Dataset: Dataset (GitHub, yokefuan/ImageClassificationPrj). Classes: chicken rice, hokkien noodles, ice kacang.

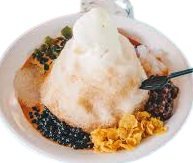
Label: ice kacang

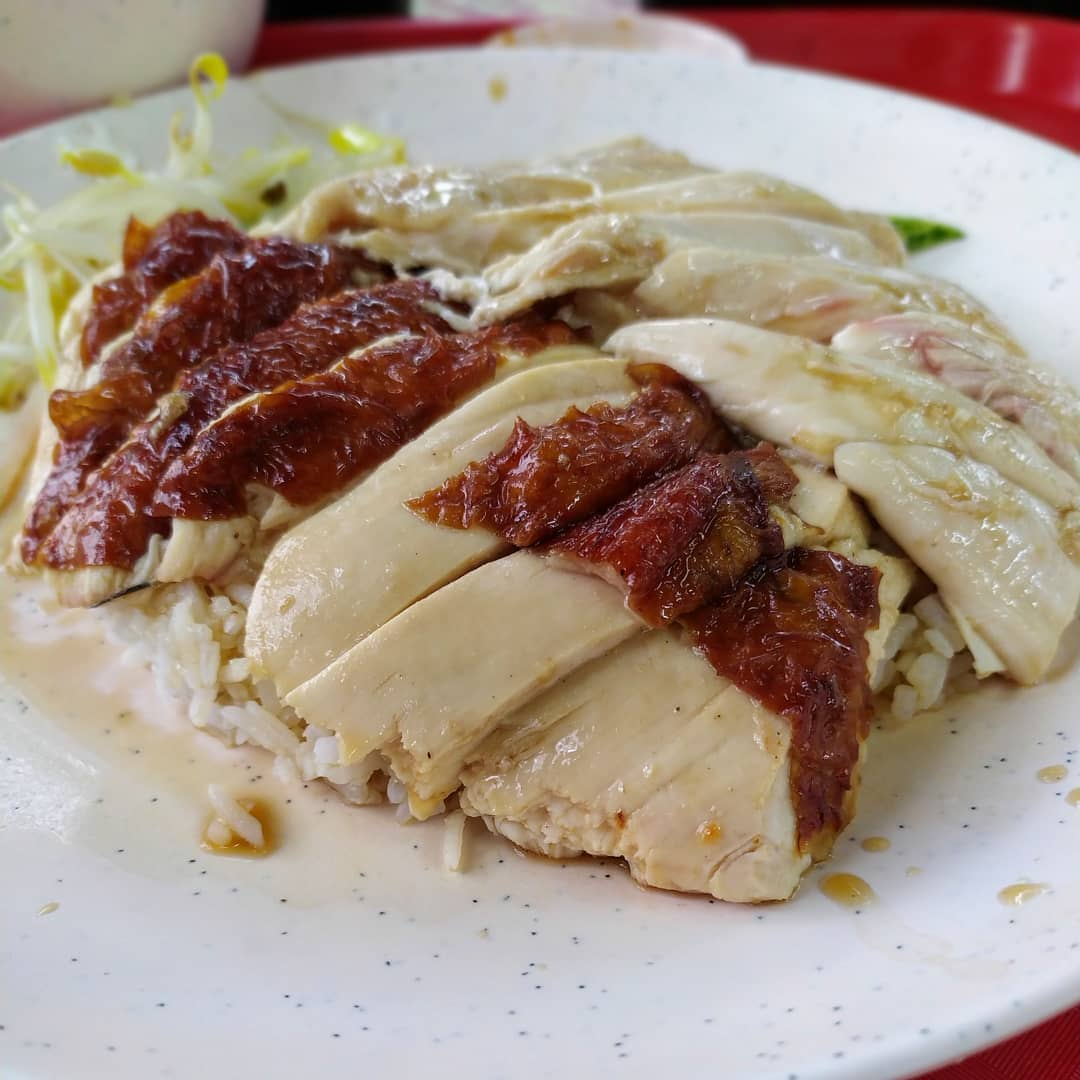
Label: chicken rice

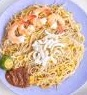
Label: hokkien noodles

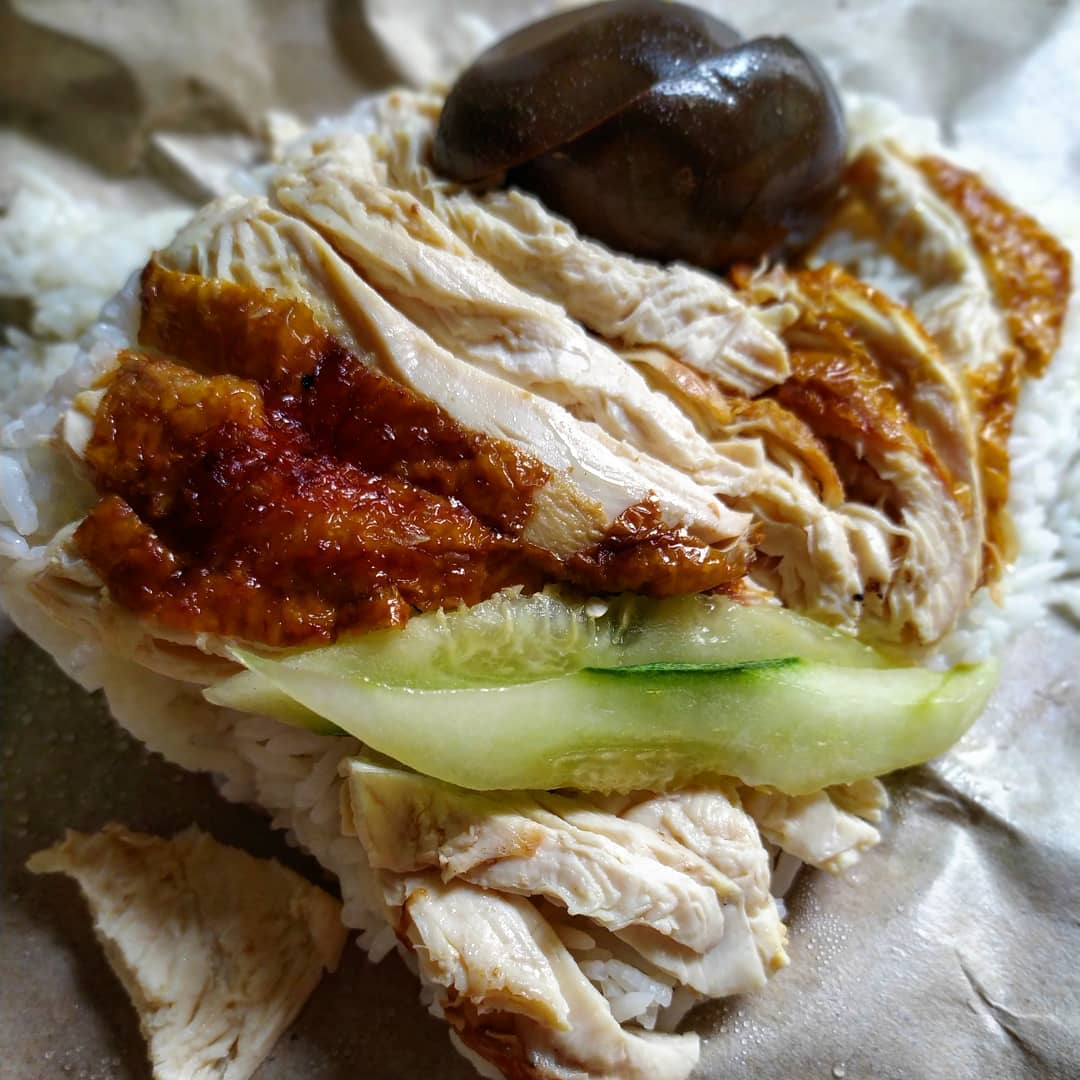
Label: chicken rice

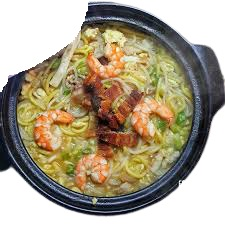
Label: hokkien noodles

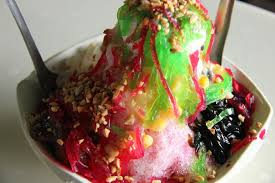
Label: ice kacang
